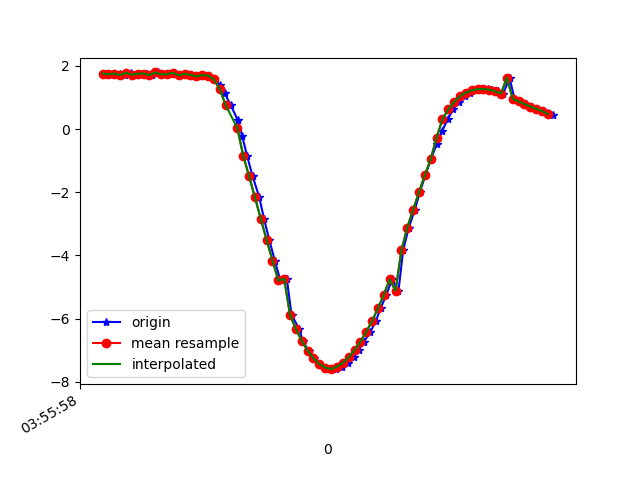

The data file committed next to this chart (first rows):
1618804558330, 1500242163383065, 1.7557207, -9.474127, 1.7884098
1618804558341, 1500242182613835, 1.731, -9.469, 1.84
1618804558358, 1500242201844605, 1.734, -9.507, 1.627
1618804558378, 1500242221075375, 1.754, -9.491, 1.699
1618804558397, 1500242240306145, 1.709, -9.528, 1.531
1618804558416, 1500242259536915, 1.78, -9.519, 1.504
1618804558432, 1500242278767685, 1.715, -9.532, 1.495
1618804558451, 1500242297998455, 1.751, -9.553, 1.31
1618804558473, 1500242317229225, 1.756, -9.54, 1.392
1618804558490, 1500242336459995, 1.709, -9.571, 1.233
1618804558508, 1500242355690765, 1.791, -9.559, 1.207
1618804558528, 1500242374921535, 1.729, -9.567, 1.235
1618804558547, 1500242394152305, 1.737, -9.589, 1.04
1618804558567, 1500242413383075, 1.779, -9.466, 1.809
1618804558585, 1500242432613845, 1.698, -9.59, 1.094
1618804558603, 1500242451844615, 1.748, -9.601, 0.902
1618804558623, 1500242471075385, 1.717, -9.596, 1.007
1618804558644, 1500242490306155, 1.668, -9.62, 0.844
1618804558660, 1500242509536925, 1.707, -9.61, 0.8742
1618804558680, 1500242528767695, 1.691, -9.608, 0.9355
1618804558700, 1500242547998465, 1.568, -9.63, 0.921
1618804558720, 1500242567229235, 1.402, -9.647, 1.004
1618804558737, 1500242586460005, 1.132, -9.667, 1.14
1618804558757, 1500242605690775, 0.7577, -9.684, 1.301
1618804558781, 1500242624921545, 0.297, -9.691, 1.426
1618804558797, 1500242644152315, -0.2359, -9.686, 1.47
1618804558813, 1500242663383085, -0.8393, -9.662, 1.408
1618804558832, 1500242682613855, -1.49, -9.604, 1.261
1618804558855, 1500242701844625, -2.161, -9.498, 1.079
1618804558871, 1500242721075395, -2.837, -9.334, 0.933
1618804558889, 1500242740306165, -3.51, -9.112, 0.8315
1618804558908, 1500242759536935, -4.167, -8.84, 0.7345
1618804558927, 1500242778767705, -4.794, -8.523, 0.6384
1618804558949, 1500242797998475, -4.739, -8.544, 0.7656
1618804558965, 1500242817229245, -5.893, -7.81, 0.566
1618804558992, 1500242836460015, -6.336, -7.454, 0.5784
1618804559003, 1500242855690785, -6.709, -7.12, 0.5808
1618804559023, 1500242874921555, -7.016, -6.818, 0.5662
1618804559041, 1500242894152325, -7.26, -6.559, 0.5574
1618804559060, 1500242913383095, -7.438, -6.354, 0.5876
1618804559083, 1500242932613865, -7.551, -6.212, 0.6555
1618804559100, 1500242951844635, -7.602, -6.139, 0.7455
1618804559117, 1500242971075405, -7.593, -6.137, 0.8494
1618804559136, 1500242990306175, -7.524, -6.204, 0.9663
1618804559158, 1500243009536945, -7.402, -6.33, 1.091
1618804559177, 1500243028767715, -7.225, -6.508, 1.216
1618804559194, 1500243047998485, -7, -6.725, 1.343
1618804559212, 1500243067229255, -6.734, -6.967, 1.468
1618804559234, 1500243086460025, -6.425, -7.231, 1.573
1618804559253, 1500243105690795, -6.075, -7.507, 1.666
1618804559269, 1500243124921565, -5.679, -7.788, 1.769
1618804559289, 1500243144152335, -5.24, -8.065, 1.882
1618804559308, 1500243163383105, -4.762, -8.329, 1.998
1618804559330, 1500243182613875, -5.124, -8.224, 1.468
1618804559346, 1500243201844645, -3.844, -8.762, 2.118
1618804559365, 1500243221213413, -3.124, -8.986, 2.354
1618804559386, 1500243240444183, -2.557, -9.129, 2.483
1618804559403, 1500243259674953, -2, -9.241, 2.577
1618804559422, 1500243278905723, -1.461, -9.325, 2.637
1618804559441, 1500243298136493, -0.9519, -9.373, 2.697
1618804559460, 1500243317367263, -0.487, -9.383, 2.785
... 21 more rows
